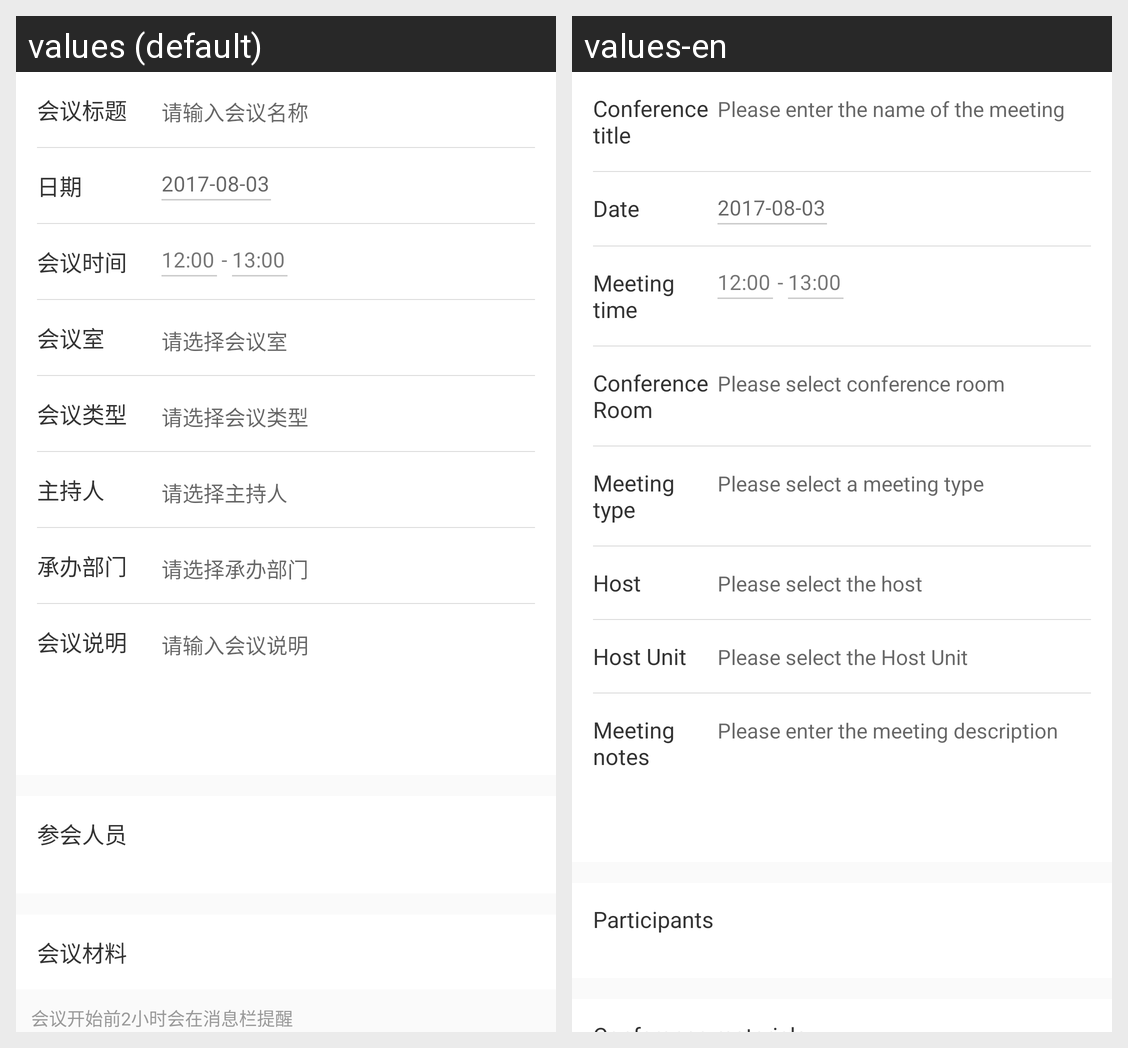

Strings drawn on this Android screen and how each of the app's shown locales translates them:
Android screen res/layout/content_meeting_create_form.xml rendered under 2 locales, left to right: values (default), values-en. Device: Nexus 5 (rendered at 1080×1920; each locale shown at half size, 540×960, under a caption strip naming it); theme XBPMTheme.NoActionBar.
Strings drawn on this screen, with the default value and each locale's value (text and hints the layout hard-codes, and strings that could not be matched under every locale, appear in the picture but are not listed):

meeting_name
  values: 会议标题
  values-en: Conference title

meeting_name_hint
  values: 请输入会议名称
  values-en: Please enter the name of the meeting

meeting_start_day
  values: 日期
  values-en: Date

accept_meeting_info_time
  values: 会议时间
  values-en: Meeting time

meeting_room
  values: 会议室
  values-en: Conference Room

meeting_room_hint
  values: 请选择会议室
  values-en: Please select conference room

meeting_form_type
  values: 会议类型
  values-en: Meeting type

meeting_form_type_hint
  values: 请选择会议类型
  values-en: Please select a meeting type

meeting_form_hostPerson
  values: 主持人
  values-en: Host

meeting_form_hostPerson_hint
  values: 请选择主持人
  values-en: Please select the host

meeting_form_hostUnit
  values: 承办部门
  values-en: Host Unit

meeting_form_hostUnit_hint
  values: 请选择承办部门
  values-en: Please select the Host Unit

meeting_desc
  values: 会议说明
  values-en: Meeting notes

meeting_desc_hint
  values: 请输入会议说明
  values-en: Please enter the meeting description

meeting_invite_people
  values: 参会人员
  values-en: Participants
